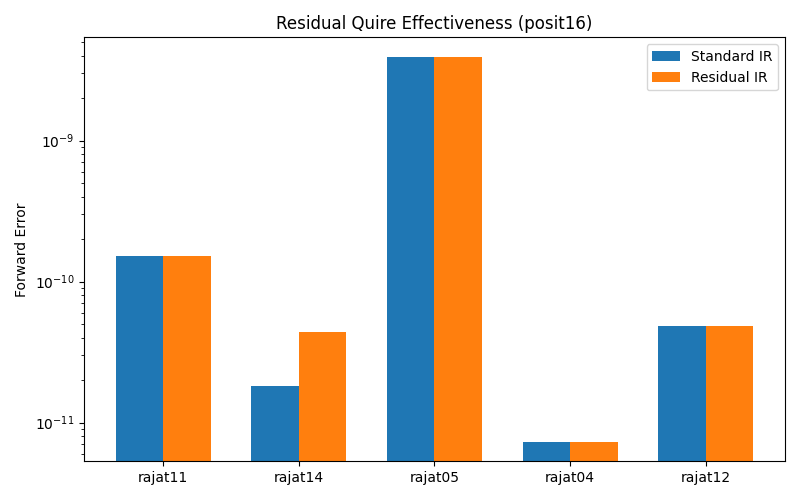

The data file committed next to this chart (first rows):
Matrix, n, Type, Method, Forward Error, Iterations
rajat11, 135, posit16, Standard IR, 1.528E-10, 25
rajat11, 135, posit16, Residual IR, 1.528E-10, 25
rajat11, 135, posit32, Standard IR, 2.050E-13, 3
rajat11, 135, posit32, Residual IR, 2.180E-13, 3
rajat14, 180, posit16, Standard IR, 1.819E-11, 16
rajat14, 180, posit16, Residual IR, 4.366E-11, 15
rajat14, 180, posit32, Standard IR, 4.580E-12, 7
rajat14, 180, posit32, Residual IR, 3.352E-12, 6
rajat05, 301, posit16, Standard IR, 3.94E-09, 25
rajat05, 301, posit16, Residual IR, 3.94E-09, 25
rajat05, 301, posit32, Standard IR, 4.27E-13, 3
rajat05, 301, posit32, Residual IR, 3.84E-13, 3
rajat04, 1041, posit16, Standard IR, 7.28E-12, 17
rajat04, 1041, posit16, Residual IR, 7.28E-12, 17
rajat04, 1041, posit32, Standard IR, 1.29E-13, 5
rajat04, 1041, posit32, Residual IR, 9.16E-12, 3
rajat12, 1879, posit16, Standard IR, 4.82E-11, 16
rajat12, 1879, posit16, Residual IR, 4.82E-11, 16
rajat12, 1879, posit32, Standard IR, 3.54E-12, 9
rajat12, 1879, posit32, Residual IR, 3.62E-12, 7
